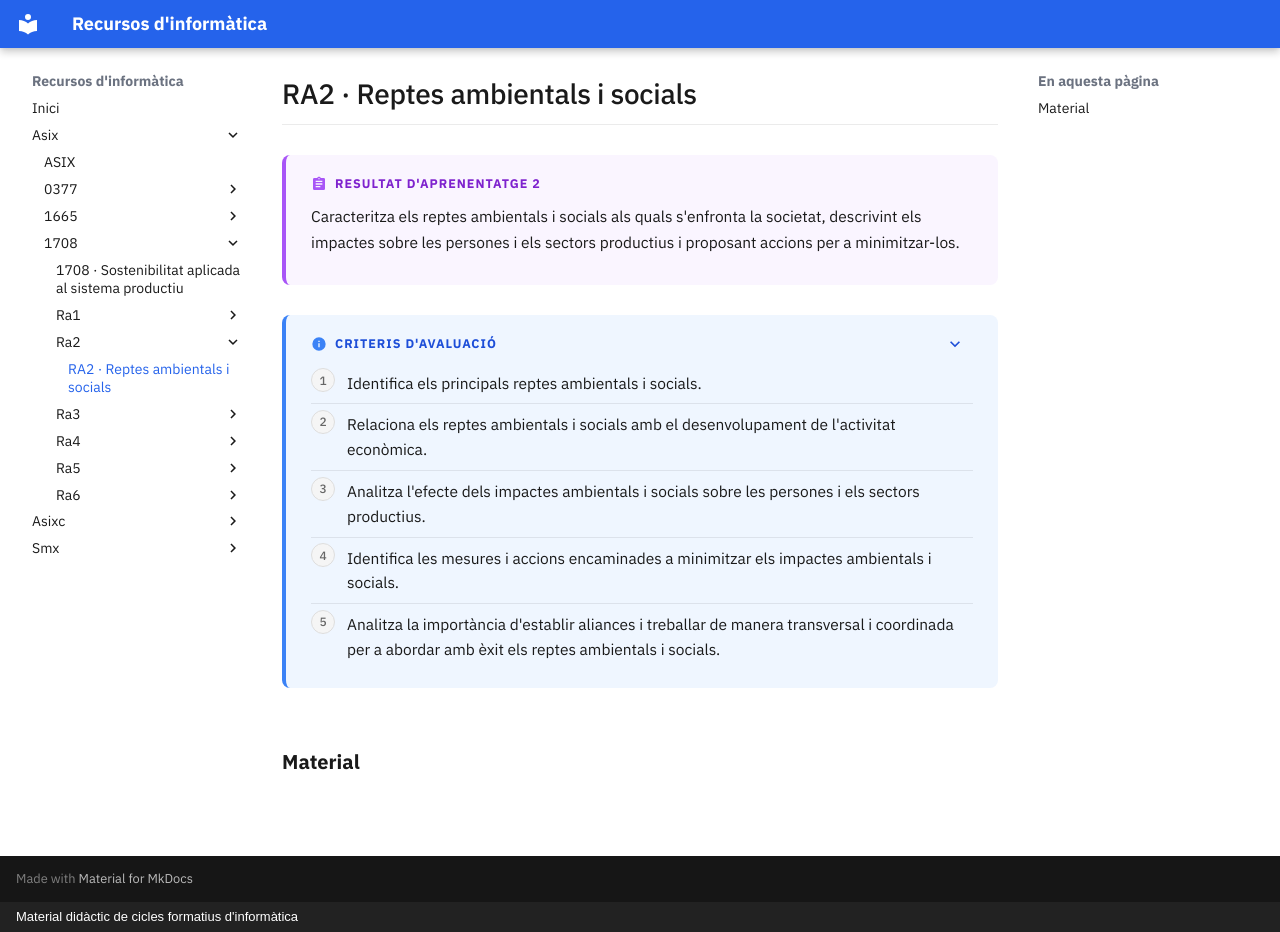

repository: surikata3k/recursos · page: asix/1708/ra2/index.html · generator: mkdocs · copyright: Material didàctic de cicles formatius d'informàtica

---
title: "RA2 · Reptes ambientals i socials"
description: "Caracteritza els reptes ambientals i socials als quals s'enfronta la societat, descrivint els impactes sobre les persones i els sectors productius i proposant accions per a minimitzar-los."
nivell: ra
---

# RA2 · Reptes ambientals i socials

!!! abstract "Resultat d'aprenentatge 2"

    Caracteritza els reptes ambientals i socials als quals s'enfronta la societat, descrivint els impactes sobre les persones i els sectors productius i proposant accions per a minimitzar-los.

??? info "Criteris d'avaluació"

    1. Identifica els principals reptes ambientals i socials.
    2. Relaciona els reptes ambientals i socials amb el desenvolupament de l'activitat econòmica.
    3. Analitza l'efecte dels impactes ambientals i socials sobre les persones i els sectors productius.
    4. Identifica les mesures i accions encaminades a minimitzar els impactes ambientals i socials.
    5. Analitza la importància d'establir aliances i treballar de manera transversal i coordinada per a abordar amb èxit els reptes ambientals i socials.

## Material

<!-- llistat-material -->
